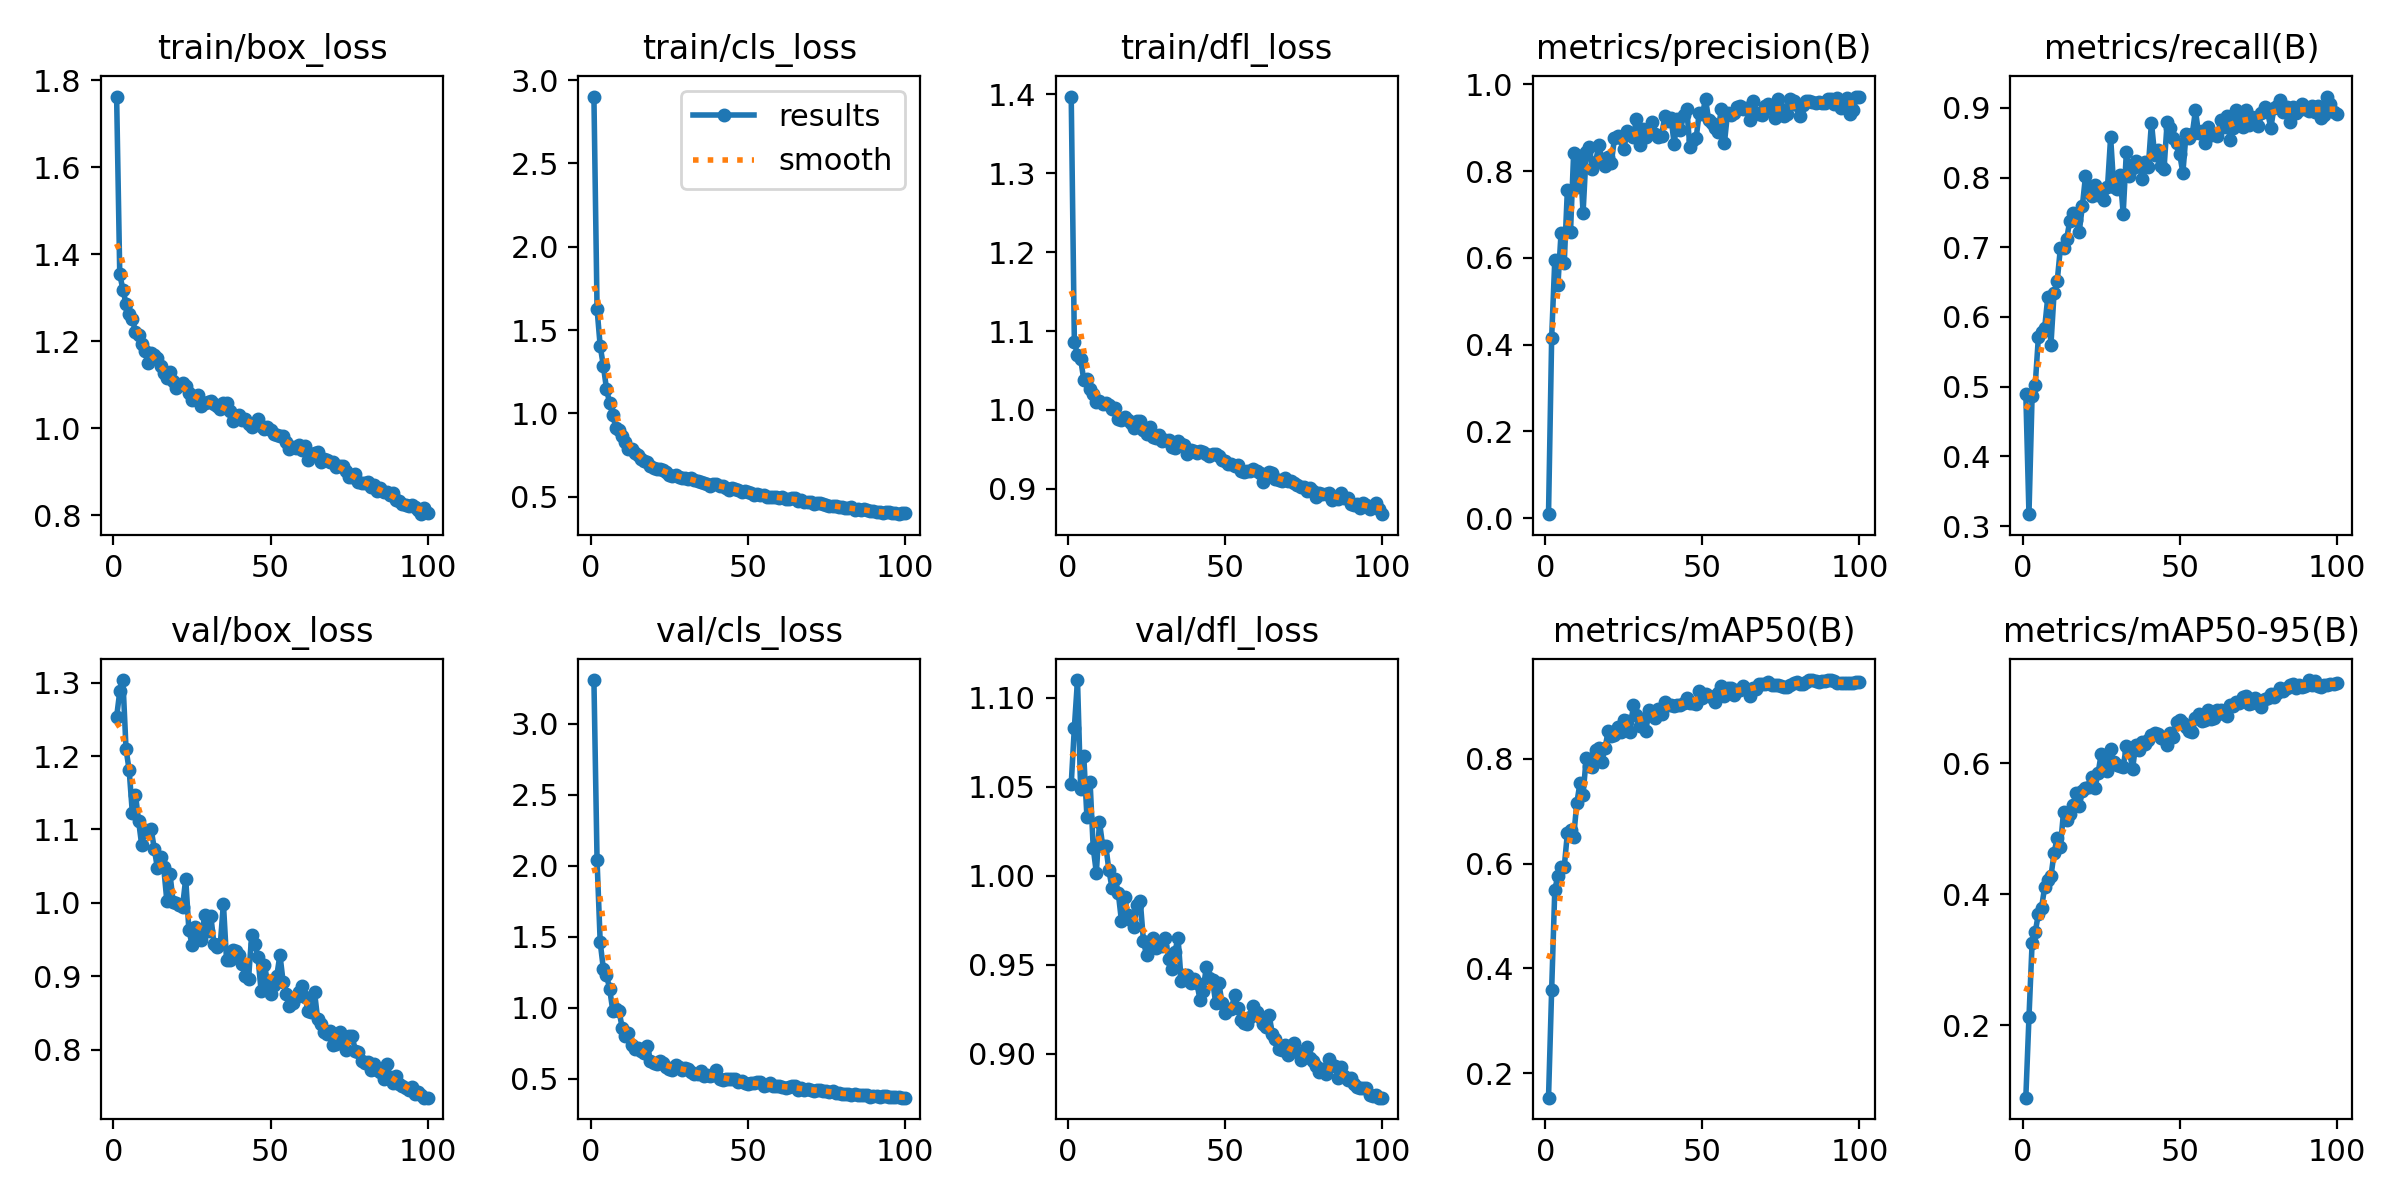

The table this chart was drawn from, first rows:
epoch, time, train/box_loss, train/cls_loss, train/dfl_loss, metrics/precision(B), metrics/recall(B), metrics/mAP50(B), metrics/mAP50-95(B), val/box_loss, val/cls_loss, val/dfl_loss, lr/pg0, lr/pg1, lr/pg2
1, 8.255, 1.763, 2.901, 1.397, 0.00896, 0.4898, 0.1532, 0.08996, 1.253, 3.306, 1.051, 0.0004664, 0.0004664, 0.0004664
2, 13.64, 1.354, 1.627, 1.086, 0.4161, 0.3172, 0.3595, 0.2122, 1.288, 2.037, 1.083, 0.0009334, 0.0009334, 0.0009334
3, 19.01, 1.319, 1.403, 1.069, 0.5957, 0.4872, 0.5506, 0.3255, 1.304, 1.461, 1.11, 0.001391, 0.001391, 0.001391
4, 24.36, 1.286, 1.287, 1.065, 0.5385, 0.5027, 0.5768, 0.3424, 1.209, 1.276, 1.049, 0.001387, 0.001387, 0.001387
5, 29.71, 1.264, 1.148, 1.038, 0.6583, 0.5711, 0.5938, 0.3701, 1.181, 1.231, 1.067, 0.001372, 0.001372, 0.001372
6, 35.06, 1.251, 1.061, 1.039, 0.5874, 0.578, 0.5933, 0.3791, 1.123, 1.134, 1.033, 0.001358, 0.001358, 0.001358
7, 40.37, 1.222, 0.9934, 1.026, 0.7565, 0.5843, 0.6578, 0.411, 1.147, 0.981, 1.053, 0.001344, 0.001344, 0.001344
8, 45.71, 1.214, 0.9113, 1.02, 0.6598, 0.6289, 0.6642, 0.422, 1.112, 0.9917, 1.016, 0.00133, 0.00133, 0.00133
9, 51.06, 1.194, 0.9033, 1.01, 0.8417, 0.5603, 0.6512, 0.4273, 1.078, 0.9758, 1.002, 0.001316, 0.001316, 0.001316
10, 56.38, 1.176, 0.8649, 1.011, 0.7639, 0.6347, 0.7154, 0.4632, 1.1, 0.8609, 1.03, 0.001302, 0.001302, 0.001302
11, 61.67, 1.15, 0.831, 1.007, 0.8351, 0.6516, 0.7536, 0.4865, 1.097, 0.8036, 1.017, 0.001288, 0.001288, 0.001288
12, 67.02, 1.172, 0.7868, 1.009, 0.7038, 0.6987, 0.7314, 0.4718, 1.1, 0.8238, 1.017, 0.001273, 0.001273, 0.001273
13, 72.27, 1.168, 0.7884, 1.006, 0.8436, 0.6985, 0.8022, 0.5252, 1.074, 0.7367, 1.003, 0.001259, 0.001259, 0.001259
14, 77.57, 1.16, 0.7609, 1.001, 0.8567, 0.7121, 0.7867, 0.5128, 1.047, 0.7087, 0.9933, 0.001245, 0.001245, 0.001245
15, 82.83, 1.144, 0.7496, 1.003, 0.8046, 0.7378, 0.7839, 0.5226, 1.063, 0.714, 0.9984, 0.001231, 0.001231, 0.001231
16, 88.08, 1.127, 0.7274, 0.9884, 0.8211, 0.7498, 0.817, 0.5367, 1.048, 0.6964, 0.9902, 0.001217, 0.001217, 0.001217
17, 93.41, 1.115, 0.7167, 0.9878, 0.8601, 0.739, 0.821, 0.5539, 1.002, 0.6846, 0.9745, 0.001203, 0.001203, 0.001203
18, 98.76, 1.128, 0.7093, 0.9906, 0.828, 0.7222, 0.7947, 0.534, 1.039, 0.7288, 0.9881, 0.001189, 0.001189, 0.001189
19, 104, 1.109, 0.6864, 0.9869, 0.8125, 0.759, 0.8216, 0.5568, 1.001, 0.6262, 0.9783, 0.001174, 0.001174, 0.001174
20, 109.4, 1.092, 0.6738, 0.9838, 0.8327, 0.8022, 0.8527, 0.5628, 0.9996, 0.6085, 0.9752, 0.00116, 0.00116, 0.00116
21, 114.7, 1.098, 0.6641, 0.9766, 0.8197, 0.7865, 0.8432, 0.5632, 0.997, 0.6045, 0.9712, 0.001146, 0.001146, 0.001146
22, 120, 1.103, 0.6656, 0.986, 0.8759, 0.7739, 0.8449, 0.579, 0.9949, 0.6269, 0.9839, 0.001132, 0.001132, 0.001132
23, 125.4, 1.097, 0.6627, 0.9858, 0.88, 0.7888, 0.8601, 0.5623, 1.033, 0.6146, 0.9858, 0.001118, 0.001118, 0.001118
24, 130.7, 1.081, 0.6497, 0.9744, 0.8756, 0.7747, 0.8514, 0.5845, 0.9633, 0.5809, 0.9633, 0.001104, 0.001104, 0.001104
25, 136, 1.065, 0.6314, 0.9695, 0.8517, 0.7773, 0.8752, 0.6141, 0.9431, 0.5675, 0.9553, 0.001089, 0.001089, 0.001089
26, 141.3, 1.071, 0.6269, 0.9782, 0.8918, 0.7676, 0.8718, 0.5978, 0.9674, 0.5601, 0.9619, 0.001075, 0.001075, 0.001075
27, 146.6, 1.077, 0.6303, 0.9651, 0.8861, 0.7859, 0.8519, 0.5878, 0.9597, 0.5944, 0.965, 0.001061, 0.001061, 0.001061
28, 151.8, 1.05, 0.6199, 0.9643, 0.8796, 0.8579, 0.9033, 0.621, 0.9499, 0.5814, 0.9597, 0.001047, 0.001047, 0.001047
29, 157.1, 1.058, 0.6103, 0.9686, 0.921, 0.786, 0.8839, 0.6024, 0.9836, 0.561, 0.9624, 0.001033, 0.001033, 0.001033
30, 162.4, 1.061, 0.6135, 0.961, 0.8611, 0.7829, 0.8631, 0.5964, 0.9619, 0.5759, 0.9608, 0.001019, 0.001019, 0.001019
31, 167.6, 1.063, 0.6043, 0.9624, 0.8966, 0.8041, 0.8771, 0.5953, 0.9817, 0.5722, 0.965, 0.001005, 0.001005, 0.001005
32, 172.9, 1.055, 0.615, 0.9621, 0.8779, 0.7484, 0.854, 0.5947, 0.9437, 0.5496, 0.9534, 0.0009904, 0.0009904, 0.0009904
33, 178.2, 1.052, 0.5978, 0.9534, 0.8936, 0.8363, 0.8941, 0.6254, 0.9393, 0.5315, 0.9477, 0.0009763, 0.0009763, 0.0009763
34, 183.5, 1.044, 0.5946, 0.952, 0.914, 0.8026, 0.8839, 0.6172, 0.9436, 0.535, 0.9571, 0.0009621, 0.0009621, 0.0009621
35, 188.8, 1.057, 0.5879, 0.9612, 0.8869, 0.8137, 0.8785, 0.5918, 0.999, 0.5582, 0.9654, 0.000948, 0.000948, 0.000948
36, 194, 1.058, 0.5826, 0.9562, 0.8786, 0.8237, 0.8961, 0.6278, 0.9217, 0.5193, 0.9412, 0.0009339, 0.0009339, 0.0009339
37, 199.3, 1.039, 0.5772, 0.9556, 0.8818, 0.8214, 0.8851, 0.6204, 0.9221, 0.5251, 0.9441, 0.0009197, 0.0009197, 0.0009197
38, 204.5, 1.017, 0.5619, 0.9447, 0.9266, 0.7982, 0.9085, 0.6325, 0.9352, 0.5187, 0.9442, 0.0009056, 0.0009056, 0.0009056
39, 209.8, 1.025, 0.5746, 0.9495, 0.9163, 0.822, 0.9035, 0.6293, 0.9349, 0.5286, 0.9397, 0.0008914, 0.0008914, 0.0008914
40, 215.1, 1.031, 0.5791, 0.9476, 0.9222, 0.8155, 0.9021, 0.6352, 0.9288, 0.5599, 0.9422, 0.0008773, 0.0008773, 0.0008773
41, 220.3, 1.019, 0.5652, 0.945, 0.8637, 0.8789, 0.9005, 0.6425, 0.9161, 0.4974, 0.9399, 0.0008631, 0.0008631, 0.0008631
42, 225.6, 1.021, 0.5623, 0.9479, 0.9195, 0.8329, 0.9026, 0.6461, 0.8998, 0.493, 0.9304, 0.000849, 0.000849, 0.000849
43, 230.9, 1.01, 0.5515, 0.9461, 0.8939, 0.8401, 0.903, 0.6437, 0.8966, 0.4972, 0.9354, 0.0008348, 0.0008348, 0.0008348
44, 236.2, 1.002, 0.5424, 0.9438, 0.9304, 0.8167, 0.906, 0.6389, 0.9559, 0.5016, 0.9489, 0.0008207, 0.0008207, 0.0008207
45, 241.5, 1.013, 0.5513, 0.9418, 0.9445, 0.8125, 0.9157, 0.6363, 0.9445, 0.4996, 0.9426, 0.0008065, 0.0008065, 0.0008065
46, 246.7, 1.021, 0.5494, 0.9444, 0.8554, 0.8799, 0.9063, 0.6273, 0.9263, 0.4978, 0.9414, 0.0007924, 0.0007924, 0.0007924
47, 252, 1.006, 0.541, 0.9444, 0.8729, 0.871, 0.9075, 0.6462, 0.8799, 0.4752, 0.9285, 0.0007782, 0.0007782, 0.0007782
48, 257.2, 0.9981, 0.5304, 0.9419, 0.8767, 0.8562, 0.9053, 0.6397, 0.9158, 0.4863, 0.9397, 0.0007641, 0.0007641, 0.0007641
49, 262.5, 1.002, 0.5325, 0.9362, 0.9352, 0.8499, 0.929, 0.662, 0.8939, 0.4697, 0.9288, 0.0007499, 0.0007499, 0.0007499
50, 267.9, 0.9954, 0.5299, 0.9351, 0.9325, 0.8333, 0.9172, 0.6664, 0.8753, 0.4656, 0.9229, 0.0007358, 0.0007358, 0.0007358
51, 273.2, 0.9863, 0.5196, 0.9318, 0.9658, 0.8067, 0.9231, 0.6615, 0.8875, 0.4675, 0.9251, 0.0007216, 0.0007216, 0.0007216
52, 278.5, 0.9838, 0.5134, 0.9318, 0.9174, 0.862, 0.921, 0.6557, 0.9008, 0.4703, 0.9251, 0.0007075, 0.0007075, 0.0007075
53, 283.7, 0.9827, 0.515, 0.9285, 0.9102, 0.8566, 0.9189, 0.6485, 0.9292, 0.4762, 0.9331, 0.0006934, 0.0006934, 0.0006934
54, 289, 0.9826, 0.5095, 0.9306, 0.8992, 0.8627, 0.9084, 0.6472, 0.8926, 0.4759, 0.926, 0.0006792, 0.0006792, 0.0006792
55, 294.3, 0.9677, 0.5075, 0.923, 0.8912, 0.8962, 0.9258, 0.6683, 0.8755, 0.4506, 0.9188, 0.0006651, 0.0006651, 0.0006651
56, 299.6, 0.9517, 0.5, 0.9217, 0.9442, 0.8635, 0.9384, 0.6746, 0.8588, 0.4542, 0.9176, 0.0006509, 0.0006509, 0.0006509
57, 304.9, 0.9559, 0.5003, 0.9232, 0.8651, 0.8664, 0.9211, 0.6635, 0.8633, 0.4675, 0.9167, 0.0006368, 0.0006368, 0.0006368
58, 310.2, 0.9544, 0.4977, 0.9229, 0.9341, 0.8493, 0.9355, 0.6661, 0.8722, 0.4502, 0.9207, 0.0006226, 0.0006226, 0.0006226
59, 315.4, 0.9604, 0.4979, 0.9247, 0.9285, 0.873, 0.9355, 0.6817, 0.8781, 0.4509, 0.9268, 0.0006085, 0.0006085, 0.0006085
60, 320.7, 0.9503, 0.4905, 0.9223, 0.9341, 0.8609, 0.9227, 0.6672, 0.8869, 0.4505, 0.9235, 0.0005943, 0.0005943, 0.0005943
... 40 more rows
